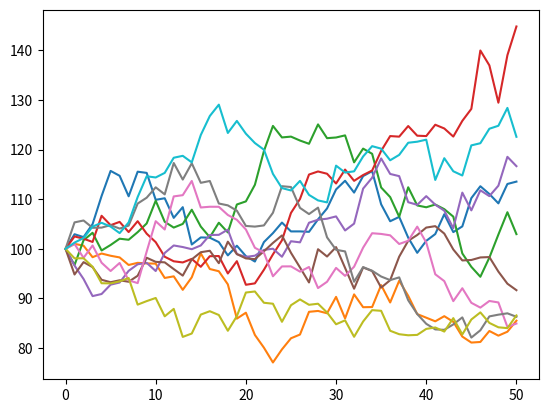

Write the Python code that produced this figure.
#python27
import math
from numpy import *
import matplotlib.pyplot as plt
from time import time

random.seed(30000)
t0 = time()
#parameters
S0 = 100
K = 105
T = 1.0
r = 0.05
sigma = 0.2
M = 50
dt = T/M
I = 250000
# simu I path
S = S0*exp(cumsum((r-0.5*sigma**2)*dt+sigma*math.sqrt(dt)*random.standard_normal((M+1,I)),axis=0))

S[0]=S0
C0 = math.exp(-r*T)*sum(maximum(S[-1]-K,0))/I
tnp2 = time()-t0
#print C0
#print tnp2
plt.plot(S[:,:10])
plt.show()
